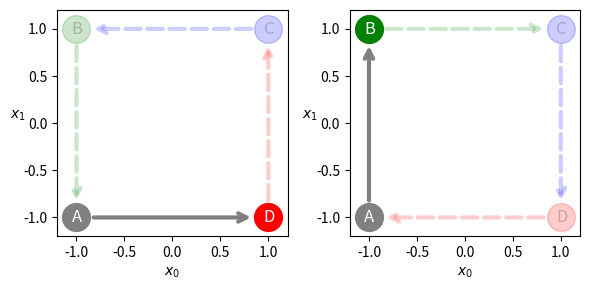

The script that saved this image:

from matplotlib import pyplot as plt
import numpy as np

def plot_squares(points, directions, n_rows=2, n_cols=5):
    fig, axs = plt.subplots(n_rows, n_cols, figsize=(3*n_cols, 3*n_rows))
    axs = axs.flatten()
    
    for e, ax in enumerate(axs):
        pred_corners = points[e]
        clockwise = directions[e]
        for i in range(4):
            color = 'k'
            ax.scatter(*pred_corners.T, c=color, s=400)
            if i == 3:
                start = -1
            else:
                start = i
            ax.plot(*pred_corners[[start, start+1]].T, c='k', lw=2, alpha=.5, linestyle='-')
            ax.text(*(pred_corners[i] - np.array([.04, 0.04])), str(i+1), c='w', fontsize=12)
            if directions is not None:
                ax.set_title(f'{"Counter-" if not clockwise else ""}Clockwise (y={clockwise})', fontsize=14)

        ax.set_xlabel(r"$x_0$")
        ax.set_ylabel(r"$x_1$", rotation=0)
        ax.set_xlim([-1.5, 1.5])
        ax.set_ylim([-1.5, 1.5])

    fig.tight_layout()
    return fig

def counter_vs_clock(basic_corners=None, basic_colors=None, basic_letters=None, draw_arrows=True, binary=True):
    transparent_alpha = 0.2
    if basic_corners is None:
        basic_corners = np.array([[-1, -1], [-1, 1], [1, 1], [1, -1]])
        clock_arrows = np.array([[0, -1], [-1, 0], [0, 1], [1, 0]])
    else:
        clock_arrows = np.array([[0, basic_corners[0][1]], [basic_corners[1][0], 0], 
                                 [0, basic_corners[2][1]], [basic_corners[3][0], 0]])
        
    if basic_colors is None:
        basic_colors = ['gray', 'g', 'b', 'r']
    if basic_letters is None:
        basic_letters = ['A', 'B', 'C', 'D']        
    
    fig, axs = plt.subplots(1, 1 + draw_arrows, figsize=(3 + 3 * draw_arrows, 3))
    if not draw_arrows:
        axs = [axs]

    corners = basic_corners[:]
    factor = (corners.max(axis=0) - corners.min(axis=0)).max() / 2

    for is_clock in range(1 + draw_arrows):
        if draw_arrows:
            if binary:
                if is_clock:
                    axs[is_clock].text(-.5, 0, 'Clockwise')
                    axs[is_clock].text(-.2, -.25, 'y=1')
                else:
                    axs[is_clock].text(-.5, .0, ' Counter-\nClockwise')
                    axs[is_clock].text(-.2, -.25, 'y=0')

        for i in range(4):
            coords = corners[i]
            color = basic_colors[i]
            letter = basic_letters[i]
            if not binary:
                targets = [2, 3] if is_clock else [1, 2]
            else:
                targets = []
            
            alpha = transparent_alpha  if i in targets else 1.0
            axs[is_clock].scatter(*coords, c=color, s=400, alpha=alpha)

            start = i
            if is_clock:
                end = i + 1 if i < 3 else 0
                arrow_coords = np.stack([corners[start] - clock_arrows[start]*0.15,
                                      corners[end] + clock_arrows[start]*0.15])
            else:
                end = i - 1 if i > 0 else -1
                arrow_coords = np.stack([corners[start] + clock_arrows[end]*0.15,
                                      corners[end] - clock_arrows[end]*0.15])
            alpha = 1.0
            if draw_arrows:
                alpha = transparent_alpha if ((start in targets) or (end in targets)) else 1.0
            line = axs[is_clock].plot(*arrow_coords.T, c=color, lw=0 if draw_arrows else 2, 
                                      alpha=alpha, linestyle='--' if (alpha < 1) and (not draw_arrows) else '-')[0]
            if draw_arrows:
                add_arrow(line, lw=3, alpha=alpha)

            axs[is_clock].text(*(coords - factor*np.array([.05, 0.05])), letter, c='k' if i in targets else 'w', fontsize=12, alpha=transparent_alpha  if i in targets else 1.0)

            axs[is_clock].grid(False)
            limits = np.stack([corners.min(axis=0), corners.max(axis=0)])
            limits = limits.mean(axis=0).reshape(2, 1) + 1.2*np.array([[-factor, factor]])
            axs[is_clock].set_xlim(limits[0])
            axs[is_clock].set_ylim(limits[1])
            
            axs[is_clock].set_xlabel(r'$x_0$')
            axs[is_clock].set_ylabel(r'$x_1$', rotation=0)

    fig.tight_layout()
    
    return fig



def add_arrow(line, position=None, direction='right', size=15, color=None, lw=2, alpha=1.0, text=None, text_offset=(0 , 0)):
    """
    add an arrow to a line.

    line:       Line2D object
    position:   x-position of the arrow. If None, mean of xdata is taken
    direction:  'left' or 'right'
    size:       size of the arrow in fontsize points
    color:      if None, line color is taken.
    """
    if color is None:
        color = line.get_color()

    xdata = line.get_xdata()
    ydata = line.get_ydata()

    if position is None:
        position = xdata.mean()
    # find closest index
    start_ind = np.argmin(np.absolute(xdata - position))
    if direction == 'right':
        end_ind = start_ind + 1
    else:
        end_ind = start_ind - 1

    line.axes.annotate('',
        xytext=(xdata[start_ind], ydata[start_ind]),
        xy=(xdata[end_ind], ydata[end_ind]),
        arrowprops=dict(arrowstyle="->", color=color, lw=lw, linestyle='--' if alpha < 1 else '-', alpha=alpha),
        size=size,
    )
    if text is not None:
        line.axes.annotate(text, color=color,
            xytext=(xdata[end_ind] + text_offset[0], ydata[end_ind] + text_offset[1]),
            xy=(xdata[end_ind], ydata[end_ind]),
            size=size,
        )

# plot the clock and counter-clock sequence with the unknowns gray out
counter_vs_clock(binary=False)